Run: headless pygame with SDL's dummy video driver; simulated clock (each Clock.tick advances the game by its frame time, no real sleeping); random seed 0; keys injected as events and as key.get_pressed() state; mouse plan: one left click at the window centre at the start of phase 2, then a move to the lower-right quarter at the start of phase 3.
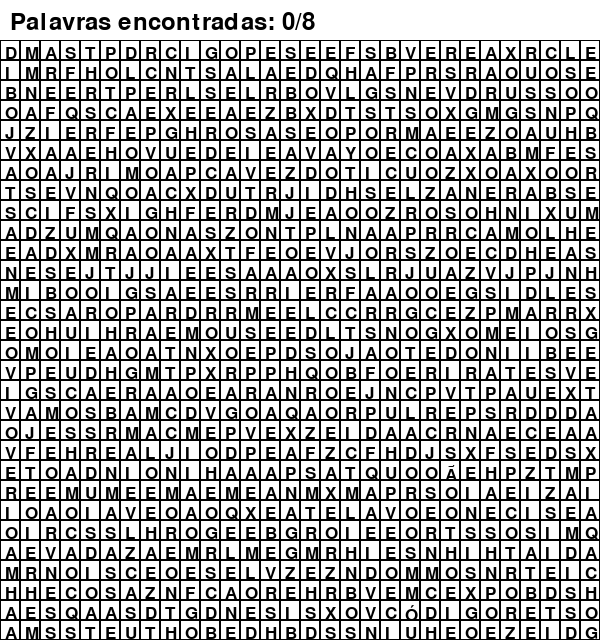
Frame 1 of 4 · flips 1–60 · no input
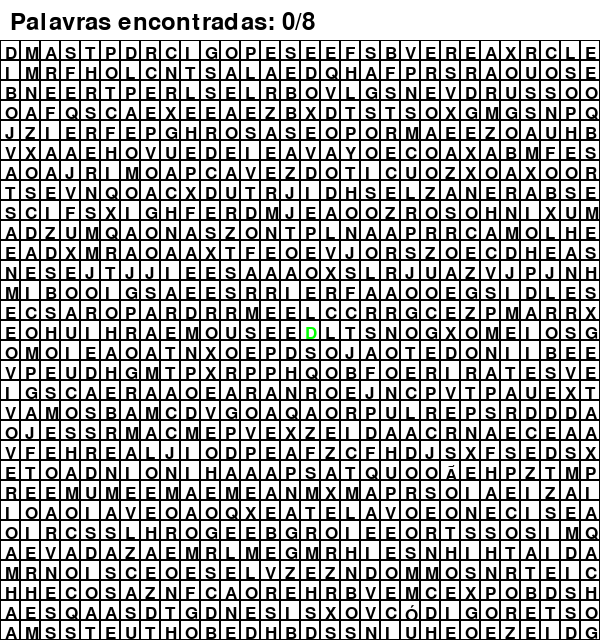
Frame 2 of 4 · flips 61–180 · clicked the window centre · tapped SPACE, RETURN · held RIGHT (→), D
Frame 3 of 4 · flips 181–300 · moved the mouse to the lower-right quarter · held DOWN (↓), S · screen unchanged from frame 2, image omitted
Frame 4 of 4 · flips 301–420 · held LEFT (←), A, UP (↑), W · screen unchanged from frame 3, image omitted

The pygame program that drew these frames:

import pygame
import random

# Inicializa o Pygame
pygame.init()

# Configurações da tela
WIDTH, HEIGHT = 600, 640  # Aumentamos a altura para incluir o cabeçalho
CELL_SIZE = 20  # Tamanho de cada célula do tabuleiro
ROWS, COLS = (HEIGHT - 40) // CELL_SIZE, WIDTH // CELL_SIZE  # Ajuste para o cabeçalho

# Cores
WHITE = (255, 255, 255)
BLACK = (0, 0, 0)
GREEN = (0, 255, 0)
BLUE = (0, 0, 255)

# Cria a tela
screen = pygame.display.set_mode((WIDTH, HEIGHT))
pygame.display.set_caption("Caça-Palavras em Português")

# Fonte para exibir as letras e o cabeçalho
font = pygame.font.SysFont(None, 25)
header_font = pygame.font.SysFont(None, 35)

# Lista de palavras em português para o jogo
WORDS = ["PYTHON", "JOGO", "PROGRAMA", "DIVERSÃO", "TECLADO", "MOUSE", "TELA", "CÓDIGO"]

# Letras mais comuns no português (para gerar o tabuleiro)
LETRAS_PT = [
    'A', 'A', 'A', 'A', 'A', 'A', 'A', 'A', 'A', 'A',  # Letra A é muito comum
    'E', 'E', 'E', 'E', 'E', 'E', 'E', 'E', 'E', 'E',  # Letra E é muito comum
    'O', 'O', 'O', 'O', 'O', 'O', 'O', 'O', 'O', 'O',  # Letra O é muito comum
    'S', 'S', 'S', 'S', 'S', 'S', 'S', 'S',            # Letra S é comum
    'R', 'R', 'R', 'R', 'R', 'R',                      # Letra R é comum
    'I', 'I', 'I', 'I', 'I',                           # Letra I é comum
    'D', 'D', 'D', 'D',                                # Letra D é comum
    'M', 'M', 'M',                                     # Letra M é comum
    'N', 'N', 'N',                                     # Letra N é comum
    'C', 'C', 'C',                                     # Letra C é comum
    'P', 'P', 'P',                                     # Letra P é comum
    'T', 'T', 'T',                                     # Letra T é comum
    'B', 'B',                                          # Letra B é menos comum
    'L', 'L',                                          # Letra L é menos comum
    'U', 'U',                                          # Letra U é menos comum
    'G', 'G',                                          # Letra G é menos comum
    'V', 'V',                                          # Letra V é menos comum
    'F', 'F',                                          # Letra F é menos comum
    'H', 'H',                                          # Letra H é menos comum
    'J', 'J',                                          # Letra J é menos comum
    'Q', 'Q',                                          # Letra Q é menos comum
    'X', 'X',                                          # Letra X é menos comum
    'Z', 'Z',                                          # Letra Z é menos comum
]

# Função para gerar o tabuleiro com palavras inseridas
def generate_board(rows, cols):
    board = [[random.choice(LETRAS_PT) for _ in range(cols)] for _ in range(rows)]
    
    # Insere as palavras no tabuleiro
    for word in WORDS:
        direction = random.choice(["horizontal", "vertical"])
        if direction == "horizontal":
            row = random.randint(0, rows - 1)
            col = random.randint(0, cols - len(word))
            for i, letter in enumerate(word):
                board[row][col + i] = letter
        elif direction == "vertical":
            row = random.randint(0, rows - len(word))
            col = random.randint(0, cols - 1)
            for i, letter in enumerate(word):
                board[row + i][col] = letter
    
    return board

# Função para desenhar o tabuleiro
def draw_board(board, selected_cells):
    for row in range(ROWS):
        for col in range(COLS):
            letter = board[row][col]
            color = GREEN if (row, col) in selected_cells else BLACK
            text = font.render(letter, True, color)
            screen.blit(text, (col * CELL_SIZE + 5, row * CELL_SIZE + 45))  # Ajuste para o cabeçalho
            pygame.draw.rect(screen, BLACK, (col * CELL_SIZE, row * CELL_SIZE + 40, CELL_SIZE, CELL_SIZE), 1)

# Função para desenhar o cabeçalho
def draw_header(found_words):
    header_text = f"Palavras encontradas: {found_words}/{len(WORDS)}"
    text = header_font.render(header_text, True, BLACK)
    screen.blit(text, (10, 10))

# Função para verificar se a seleção forma uma palavra válida
def check_word(board, selected_cells):
    word = "".join([board[row][col] for row, col in selected_cells])
    return word in WORDS

# Função principal do jogo
def main():
    board = generate_board(ROWS, COLS)
    selected_cells = []  # Células selecionadas pelo jogador
    found_words = 0  # Contador de palavras encontradas
    running = True

    while running:
        for event in pygame.event.get():
            if event.type == pygame.QUIT:
                running = False
            elif event.type == pygame.MOUSEBUTTONDOWN:
                x, y = pygame.mouse.get_pos()
                col = x // CELL_SIZE
                row = (y - 40) // CELL_SIZE  # Ajuste para o cabeçalho
                if 0 <= row < ROWS and 0 <= col < COLS:  # Verifica se o clique está dentro do tabuleiro
                    if (row, col) not in selected_cells:
                        selected_cells.append((row, col))
                    else:
                        selected_cells.remove((row, col))
                    
                    # Verifica se a seleção forma uma palavra válida
                    if check_word(board, selected_cells):
                        found_words += 1
                        print(f"Parabéns! Você encontrou a palavra: {''.join([board[row][col] for row, col in selected_cells])}")
                        selected_cells = []  # Limpa a seleção após encontrar uma palavra

        screen.fill(WHITE)
        draw_header(found_words)  # Desenha o cabeçalho
        draw_board(board, selected_cells)  # Desenha o tabuleiro
        pygame.display.flip()

    pygame.quit()

if __name__ == "__main__":
    main()
